Dataset: dataset (GitHub, sheikhwasif183/Classification-and-Sorting-of-Recyclables-from-Trash-). Classes: general waste, glass metal, paper cardboard, plastic items.

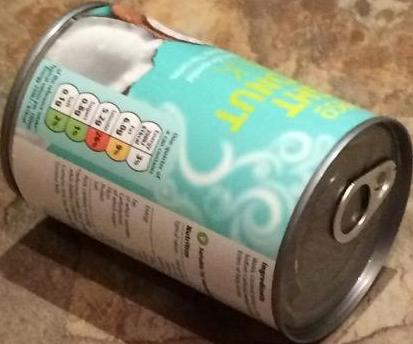
Label: glass metal

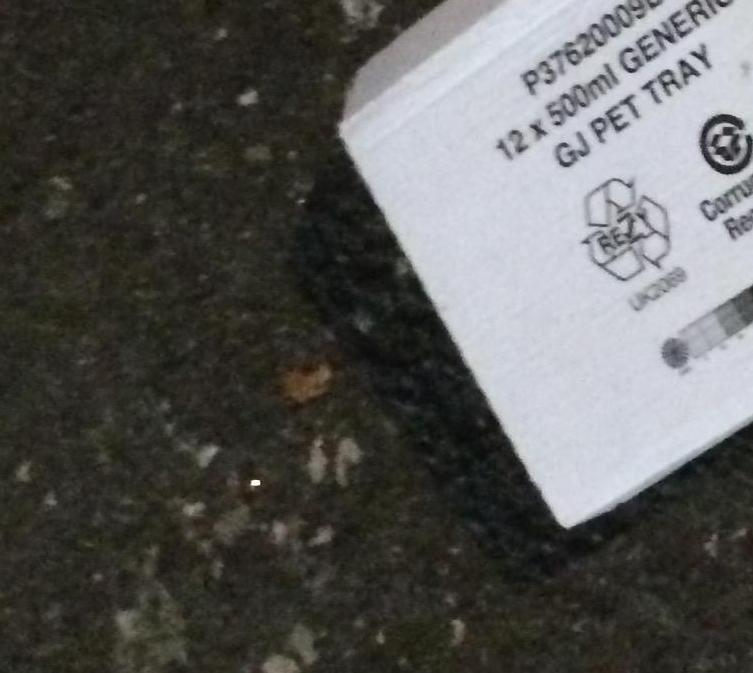
Label: paper cardboard

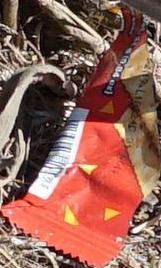
Label: plastic items

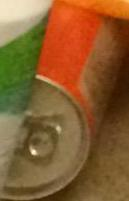
Label: glass metal

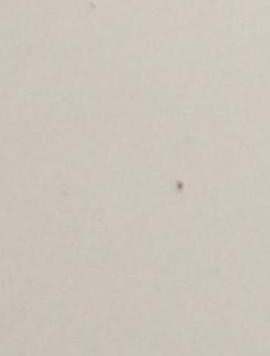
Label: general waste

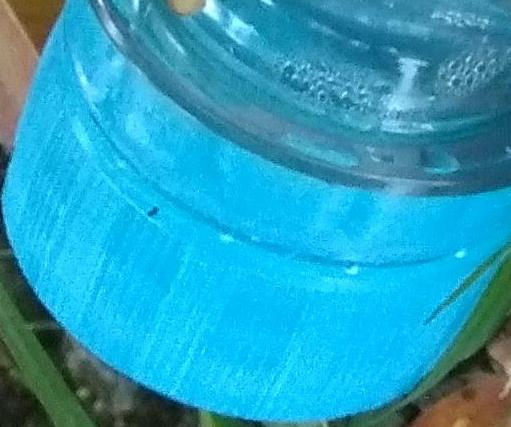
Label: plastic items
